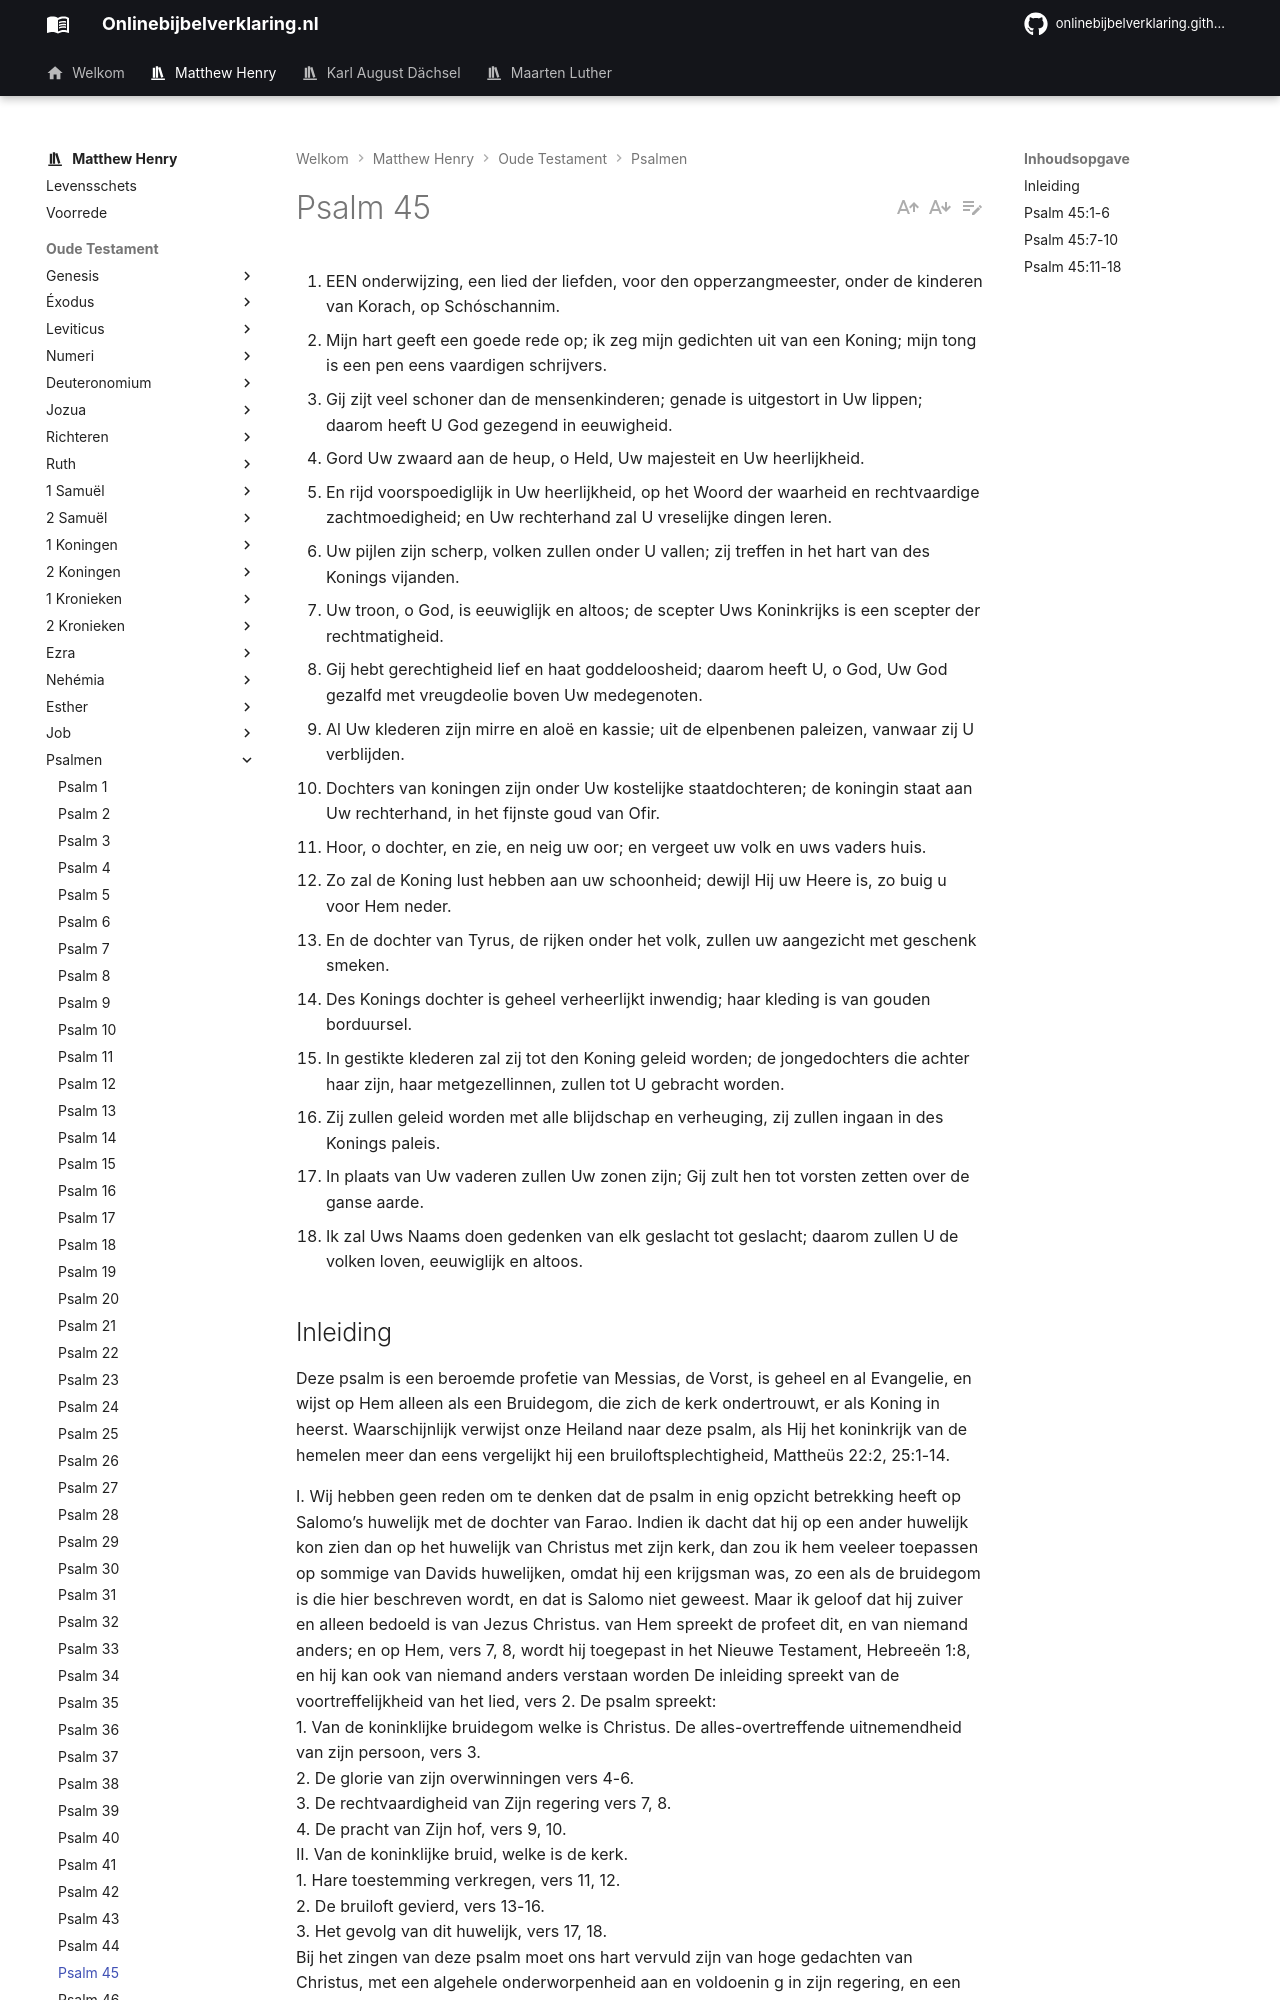

repository: onlinebijbelverklaring/dev-preview · page: matthewhenry/Psalmen/Psalm45/index.html · generator: mkdocs

1. EEN onderwijzing, een lied der liefden, voor den opperzangmeester, onder de kinderen van Korach, op Schóschannim.
2. Mijn hart geeft een goede rede op; ik zeg mijn gedichten uit van een Koning; mijn tong is een pen eens vaardigen schrijvers.
3. Gij zijt veel schoner dan de mensenkinderen; genade is uitgestort in Uw lippen; daarom heeft U God gezegend in eeuwigheid.
4. Gord Uw zwaard aan de heup, o Held, Uw majesteit en Uw heerlijkheid.
5. En rijd voorspoediglijk in Uw heerlijkheid, op het Woord der waarheid en rechtvaardige zachtmoedigheid; en Uw rechterhand zal U vreselijke dingen leren.
6. Uw pijlen zijn scherp, volken zullen onder U vallen; zij treffen in het hart van des Konings vijanden.
7. Uw troon, o God, is eeuwiglijk en altoos; de scepter Uws Koninkrijks is een scepter der rechtmatigheid.
8. Gij hebt gerechtigheid lief en haat goddeloosheid; daarom heeft U, o God, Uw God gezalfd met vreugdeolie boven Uw medegenoten.
9. Al Uw klederen zijn mirre en aloë en kassie; uit de elpenbenen paleizen, vanwaar zij U verblijden.
10. Dochters van koningen zijn onder Uw kostelijke staatdochteren; de koningin staat aan Uw rechterhand, in het fijnste goud van Ofir.
11. Hoor, o dochter, en zie, en neig uw oor; en vergeet uw volk en uws vaders huis.
12. Zo zal de Koning lust hebben aan uw schoonheid; dewijl Hij uw Heere is, zo buig u voor Hem neder.
13. En de dochter van Tyrus, de rijken onder het volk, zullen uw aangezicht met geschenk smeken.
14. Des Konings dochter is geheel verheerlijkt inwendig; haar kleding is van gouden borduursel.
15. In gestikte klederen zal zij tot den Koning geleid worden; de jongedochters die achter haar zijn, haar metgezellinnen, zullen tot U gebracht worden.
16. Zij zullen geleid worden met alle blijdschap en verheuging, zij zullen ingaan in des Konings paleis.
17. In plaats van Uw vaderen zullen Uw zonen zijn; Gij zult hen tot vorsten zetten over de ganse aarde.
18. Ik zal Uws Naams doen gedenken van elk geslacht tot geslacht; daarom zullen U de volken loven, eeuwiglijk en altoos.

## Inleiding

Deze psalm is een beroemde profetie van Messias, de Vorst, is geheel en al Evangelie, en wijst op Hem alleen als een Bruidegom, die zich de kerk ondertrouwt, er als Koning in heerst. Waarschijnlijk verwijst onze Heiland naar deze psalm, als Hij het koninkrijk van de hemelen meer dan eens vergelijkt hij een bruiloftsplechtigheid, Mattheüs 22:2, 25:1-14. 

I. Wij hebben geen reden om te denken dat de psalm in enig opzicht betrekking heeft op Salomo’s huwelijk met de dochter van Farao. Indien ik dacht dat hij op een ander huwelijk kon zien dan op het huwelijk van Christus met zijn kerk, dan zou ik hem veeleer toepassen op sommige van Davids huwelijken, omdat hij een krijgsman was, zo een als de bruidegom is die hier beschreven wordt, en dat is Salomo niet geweest. Maar ik geloof dat hij zuiver en alleen bedoeld is van Jezus Christus. van Hem spreekt de profeet dit, en van niemand anders; en op Hem, vers 7, 8, wordt hij toegepast in het Nieuwe Testament, Hebreeën 1:8, en hij kan ook van niemand anders verstaan worden De inleiding spreekt van de voortreffelijkheid van het lied, vers 2. De psalm spreekt:  
1\. Van de koninklijke bruidegom welke is Christus. De alles-overtreffende uitnemendheid van zijn persoon, vers 3.  
2\. De glorie van zijn overwinningen vers 4-6.  
3\. De rechtvaardigheid van Zijn regering vers 7, 8.  
4\. De pracht van Zijn hof, vers 9, 10.  
II. Van de koninklijke bruid, welke is de kerk.  
1\. Hare toestemming verkregen, vers 11, 12.  
2\. De bruiloft gevierd, vers 13-16.  
3\. Het gevolg van dit huwelijk, vers 17, 18.   
Bij het zingen van deze psalm moet ons hart vervuld zijn van hoge gedachten van Christus, met een algehele onderworpenheid aan en voldoenin g in zijn regering, en een ernstige begeerte naar de uitbreiding en bestendiging van Zijn kerk in de wereld.
